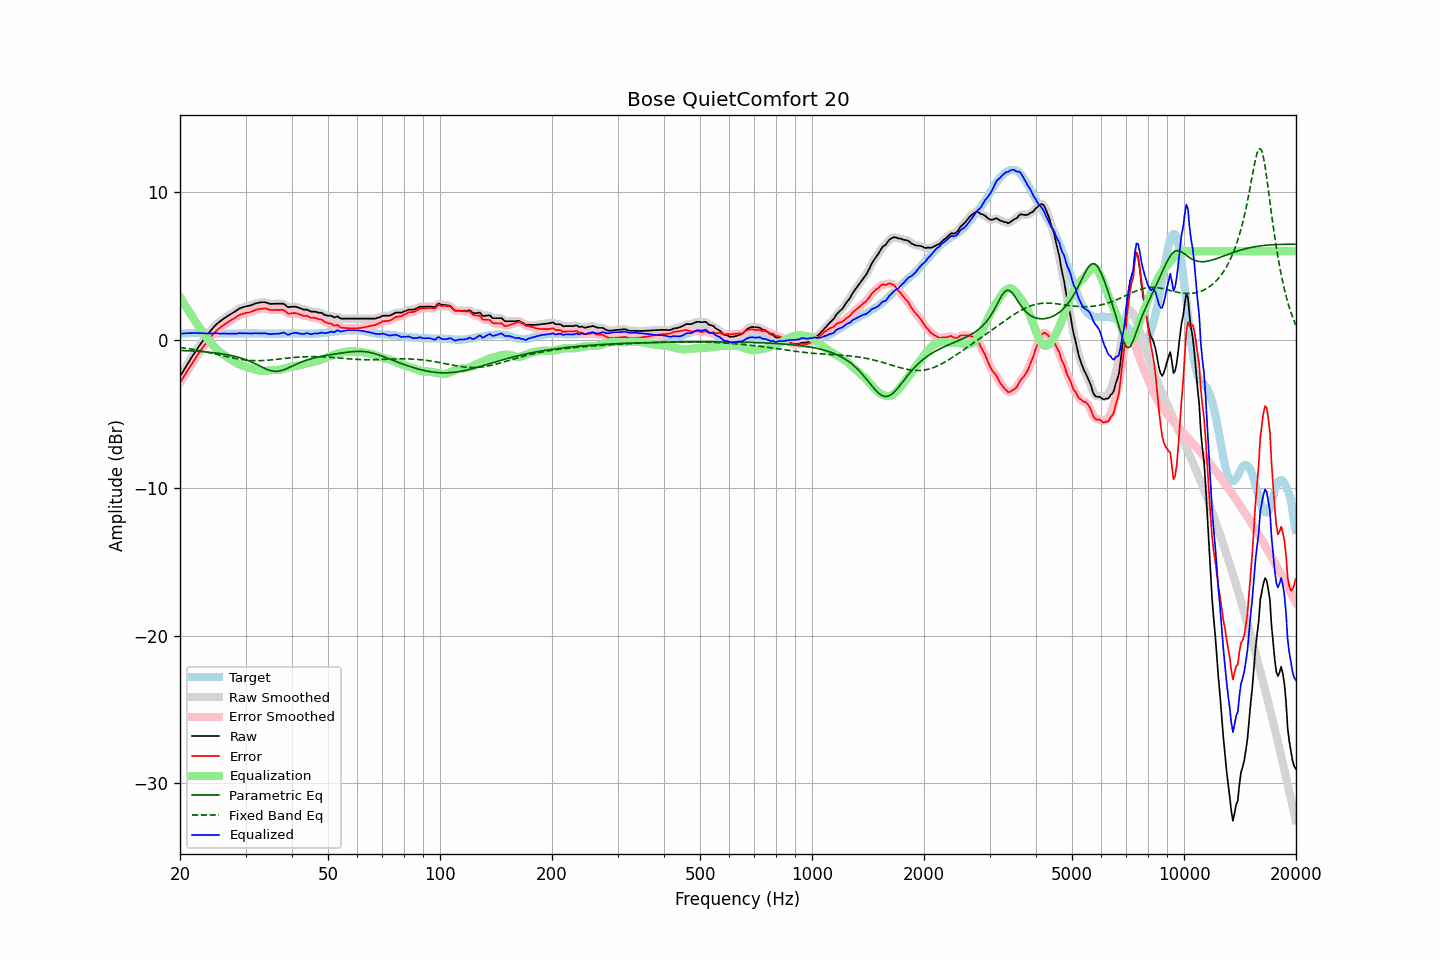

Source data for this figure (header and first rows):
frequency, raw, error, smoothed, error_smoothed, equalization, parametric_eq, fixed_band_eq, equalized_raw, equalized_smoothed, target
20.00, -2.48, -2.89, -2.48, -2.90, 2.90, -0.71, -0.51, 0.42, 0.42, 0.42
20.20, -2.30, -2.72, -2.29, -2.72, 2.72, -0.72, -0.53, 0.42, 0.43, 0.43
20.40, -2.11, -2.55, -2.11, -2.55, 2.54, -0.72, -0.54, 0.43, 0.43, 0.44
20.61, -1.94, -2.38, -1.93, -2.37, 2.37, -0.73, -0.56, 0.43, 0.44, 0.44
20.81, -1.74, -2.19, -1.75, -2.19, 2.19, -0.73, -0.58, 0.45, 0.44, 0.45
21.02, -1.57, -2.01, -1.57, -2.02, 2.02, -0.74, -0.59, 0.45, 0.45, 0.45
21.23, -1.40, -1.85, -1.39, -1.85, 1.85, -0.74, -0.61, 0.45, 0.46, 0.46
21.44, -1.22, -1.68, -1.22, -1.68, 1.68, -0.75, -0.63, 0.46, 0.46, 0.46
21.66, -1.06, -1.51, -1.05, -1.51, 1.51, -0.76, -0.65, 0.45, 0.46, 0.46
21.87, -0.88, -1.34, -0.88, -1.34, 1.35, -0.76, -0.67, 0.46, 0.46, 0.46
22.09, -0.71, -1.18, -0.72, -1.18, 1.18, -0.77, -0.69, 0.47, 0.46, 0.47
22.31, -0.56, -1.03, -0.56, -1.02, 1.02, -0.78, -0.71, 0.46, 0.46, 0.47
22.54, -0.41, -0.86, -0.40, -0.86, 0.86, -0.78, -0.73, 0.45, 0.45, 0.46
22.76, -0.24, -0.69, -0.25, -0.70, 0.70, -0.79, -0.75, 0.45, 0.45, 0.45
22.99, -0.10, -0.54, -0.10, -0.54, 0.54, -0.80, -0.77, 0.45, 0.45, 0.45
23.22, 0.05, -0.39, 0.05, -0.39, 0.39, -0.81, -0.79, 0.44, 0.44, 0.45
23.45, 0.20, -0.24, 0.20, -0.24, 0.24, -0.82, -0.81, 0.44, 0.44, 0.44
23.69, 0.34, -0.09, 0.34, -0.09, 0.10, -0.83, -0.84, 0.44, 0.44, 0.44
23.92, 0.49, 0.05, 0.48, 0.05, -0.04, -0.84, -0.86, 0.44, 0.44, 0.44
24.16, 0.62, 0.18, 0.61, 0.18, -0.18, -0.85, -0.88, 0.44, 0.44, 0.44
24.40, 0.74, 0.30, 0.74, 0.31, -0.31, -0.86, -0.91, 0.43, 0.44, 0.44
24.65, 0.86, 0.43, 0.86, 0.43, -0.43, -0.87, -0.93, 0.44, 0.44, 0.44
24.89, 0.99, 0.55, 0.98, 0.54, -0.54, -0.88, -0.96, 0.45, 0.44, 0.44
25.14, 1.09, 0.65, 1.08, 0.65, -0.64, -0.90, -0.98, 0.44, 0.44, 0.44
25.39, 1.18, 0.75, 1.18, 0.75, -0.74, -0.91, -1.01, 0.43, 0.43, 0.43
25.65, 1.25, 0.83, 1.26, 0.83, -0.83, -0.93, -1.03, 0.42, 0.43, 0.43
25.91, 1.34, 0.92, 1.34, 0.92, -0.92, -0.94, -1.06, 0.43, 0.43, 0.43
26.16, 1.43, 1.00, 1.42, 0.99, -1.00, -0.96, -1.08, 0.43, 0.43, 0.43
26.43, 1.49, 1.07, 1.50, 1.07, -1.07, -0.98, -1.11, 0.42, 0.43, 0.43
26.69, 1.56, 1.14, 1.57, 1.14, -1.14, -1.00, -1.13, 0.42, 0.43, 0.43
26.96, 1.63, 1.21, 1.63, 1.21, -1.21, -1.02, -1.16, 0.42, 0.42, 0.43
27.23, 1.70, 1.28, 1.70, 1.28, -1.28, -1.04, -1.18, 0.42, 0.42, 0.43
27.50, 1.77, 1.35, 1.77, 1.34, -1.35, -1.06, -1.20, 0.42, 0.42, 0.43
27.77, 1.84, 1.41, 1.84, 1.41, -1.42, -1.08, -1.23, 0.42, 0.42, 0.43
28.05, 1.90, 1.48, 1.90, 1.48, -1.49, -1.11, -1.25, 0.42, 0.42, 0.43
28.33, 1.97, 1.55, 1.98, 1.55, -1.55, -1.14, -1.27, 0.42, 0.42, 0.43
28.62, 2.04, 1.62, 2.05, 1.62, -1.61, -1.17, -1.29, 0.43, 0.44, 0.43
28.90, 2.12, 1.69, 2.11, 1.68, -1.67, -1.20, -1.31, 0.46, 0.45, 0.44
29.19, 2.16, 1.73, 2.16, 1.73, -1.71, -1.23, -1.32, 0.45, 0.45, 0.44
29.48, 2.19, 1.76, 2.20, 1.76, -1.75, -1.27, -1.34, 0.44, 0.45, 0.44
29.78, 2.23, 1.79, 2.23, 1.79, -1.79, -1.30, -1.35, 0.45, 0.45, 0.45
30.08, 2.26, 1.82, 2.26, 1.81, -1.82, -1.34, -1.37, 0.45, 0.44, 0.45
30.38, 2.28, 1.84, 2.28, 1.84, -1.85, -1.39, -1.38, 0.44, 0.44, 0.45
30.68, 2.30, 1.86, 2.31, 1.86, -1.88, -1.43, -1.39, 0.43, 0.43, 0.45
30.99, 2.33, 1.89, 2.34, 1.89, -1.91, -1.48, -1.40, 0.43, 0.43, 0.45
31.30, 2.37, 1.93, 2.38, 1.93, -1.94, -1.53, -1.40, 0.43, 0.44, 0.45
31.61, 2.42, 1.98, 2.42, 1.98, -1.98, -1.58, -1.41, 0.45, 0.45, 0.45
31.93, 2.46, 2.02, 2.46, 2.02, -2.01, -1.63, -1.41, 0.45, 0.45, 0.45
32.24, 2.49, 2.06, 2.49, 2.05, -2.05, -1.68, -1.41, 0.45, 0.45, 0.44
32.57, 2.51, 2.08, 2.52, 2.08, -2.08, -1.74, -1.41, 0.44, 0.44, 0.44
32.89, 2.53, 2.10, 2.53, 2.10, -2.10, -1.79, -1.41, 0.44, 0.44, 0.44
33.22, 2.54, 2.12, 2.54, 2.12, -2.11, -1.85, -1.40, 0.44, 0.44, 0.43
33.55, 2.54, 2.12, 2.55, 2.12, -2.11, -1.90, -1.40, 0.44, 0.44, 0.43
33.89, 2.54, 2.13, 2.54, 2.12, -2.10, -1.95, -1.39, 0.45, 0.44, 0.42
34.23, 2.51, 2.10, 2.51, 2.09, -2.08, -2.00, -1.38, 0.43, 0.43, 0.42
34.57, 2.47, 2.06, 2.48, 2.06, -2.07, -2.04, -1.37, 0.41, 0.41, 0.42
34.92, 2.43, 2.02, 2.45, 2.03, -2.05, -2.07, -1.36, 0.38, 0.39, 0.42
35.27, 2.43, 2.02, 2.43, 2.02, -2.04, -2.10, -1.35, 0.39, 0.39, 0.42
35.62, 2.43, 2.02, 2.43, 2.02, -2.03, -2.12, -1.34, 0.40, 0.40, 0.42
35.97, 2.44, 2.03, 2.44, 2.02, -2.03, -2.13, -1.33, 0.41, 0.41, 0.42
... 635 more rows
